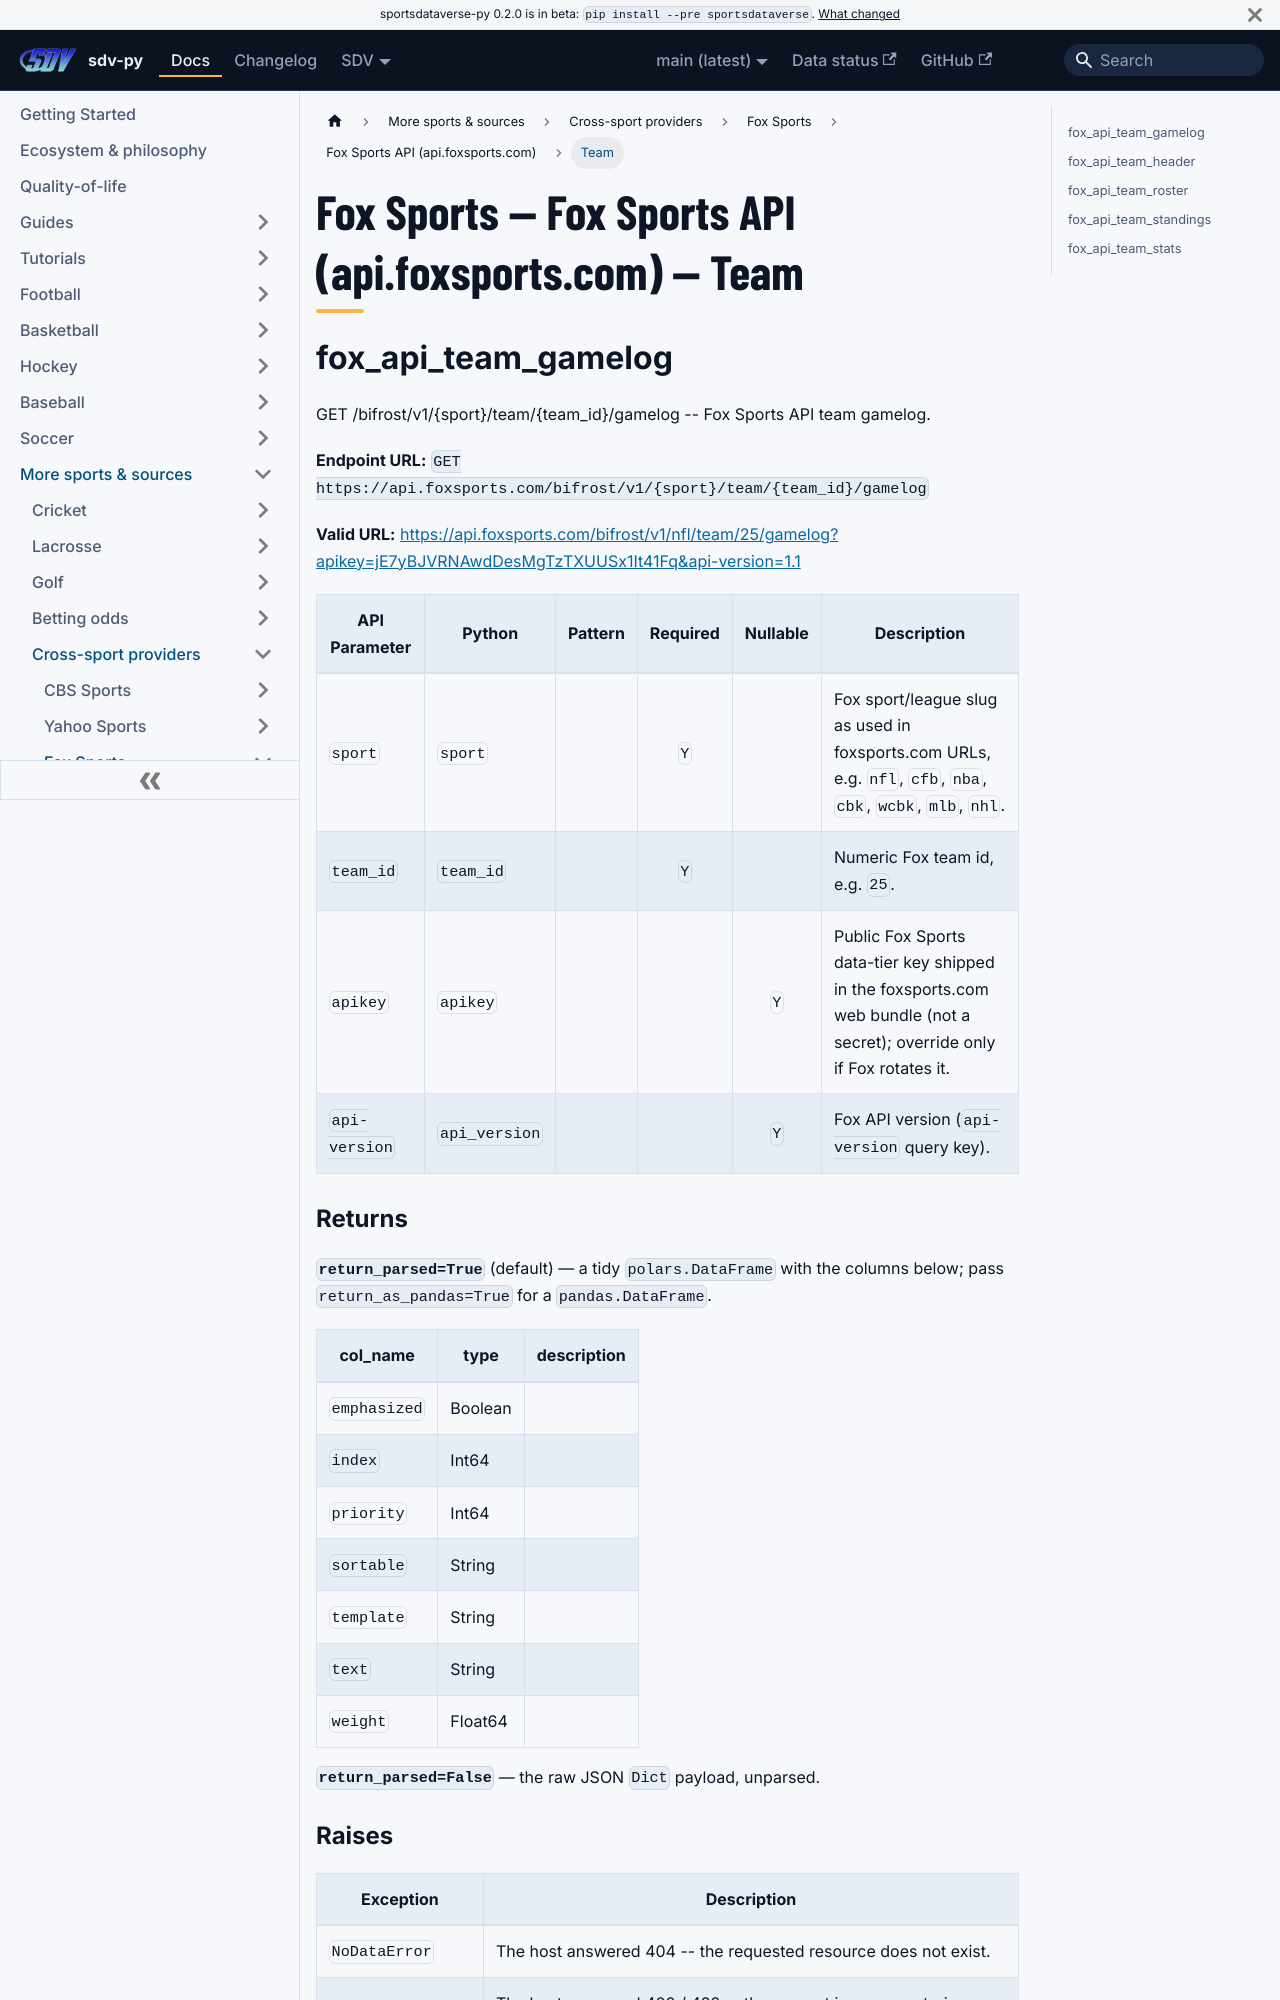

repository: sportsdataverse/sportsdataverse-py · page: docs/fox/reference/fox_api/team/index.html · generator: docusaurus

---
title: "Fox Sports — Fox Sports API (api.foxsports.com) — Team"
sidebar_label: "Team"
sidebar_position: 3
description: "Fox Sports — Fox Sports API (api.foxsports.com) — Team — function reference in sdv-py, the SportsDataverse Python package."
toc_max_heading_level: 2
---
# Fox Sports — Fox Sports API (api.foxsports.com) — Team

## fox_api_team_gamelog

GET /bifrost/v1/{sport}/team/{team_id}/gamelog -- Fox Sports API team gamelog.

**Endpoint URL:** `GET https://api.foxsports.com/bifrost/v1/{sport}/team/{team_id}/gamelog`

**Valid URL:** [https://api.foxsports.com/bifrost/v1/nfl/team/25/gamelog?apikey=jE7yBJVRNAwdDesMgTzTXUUSx1It41Fq&api-version=1.1](https://api.foxsports.com/bifrost/v1/nfl/team/25/gamelog?apikey=jE7yBJVRNAwdDesMgTzTXUUSx1It41Fq&api-version=1.1)

| API Parameter | Python | Pattern | Required | Nullable | Description |
|---|---|:---:|:---:|:---:|---|
| `sport` | `sport` |  | `Y` |  | Fox sport/league slug as used in foxsports.com URLs, e.g. ``nfl``, ``cfb``, ``nba``, ``cbk``, ``wcbk``, ``mlb``, ``nhl``. |
| `team_id` | `team_id` |  | `Y` |  | Numeric Fox team id, e.g. ``25``. |
| `apikey` | `apikey` |  |  | `Y` | Public Fox Sports data-tier key shipped in the foxsports.com web bundle (not a secret); override only if Fox rotates it. |
| `api-version` | `api_version` |  |  | `Y` | Fox API version (``api-version`` query key). |

### Returns {#fox_api_team_gamelog-returns}

**`return_parsed=True`** (default) — a tidy `polars.DataFrame` with the columns below; pass `return_as_pandas=True` for a `pandas.DataFrame`.

| col_name | type | description |
|---|---|---|
| `emphasized` | Boolean |  |
| `index` | Int64 |  |
| `priority` | Int64 |  |
| `sortable` | String |  |
| `template` | String |  |
| `text` | String |  |
| `weight` | Float64 |  |

**`return_parsed=False`** — the raw JSON `Dict` payload, unparsed.
